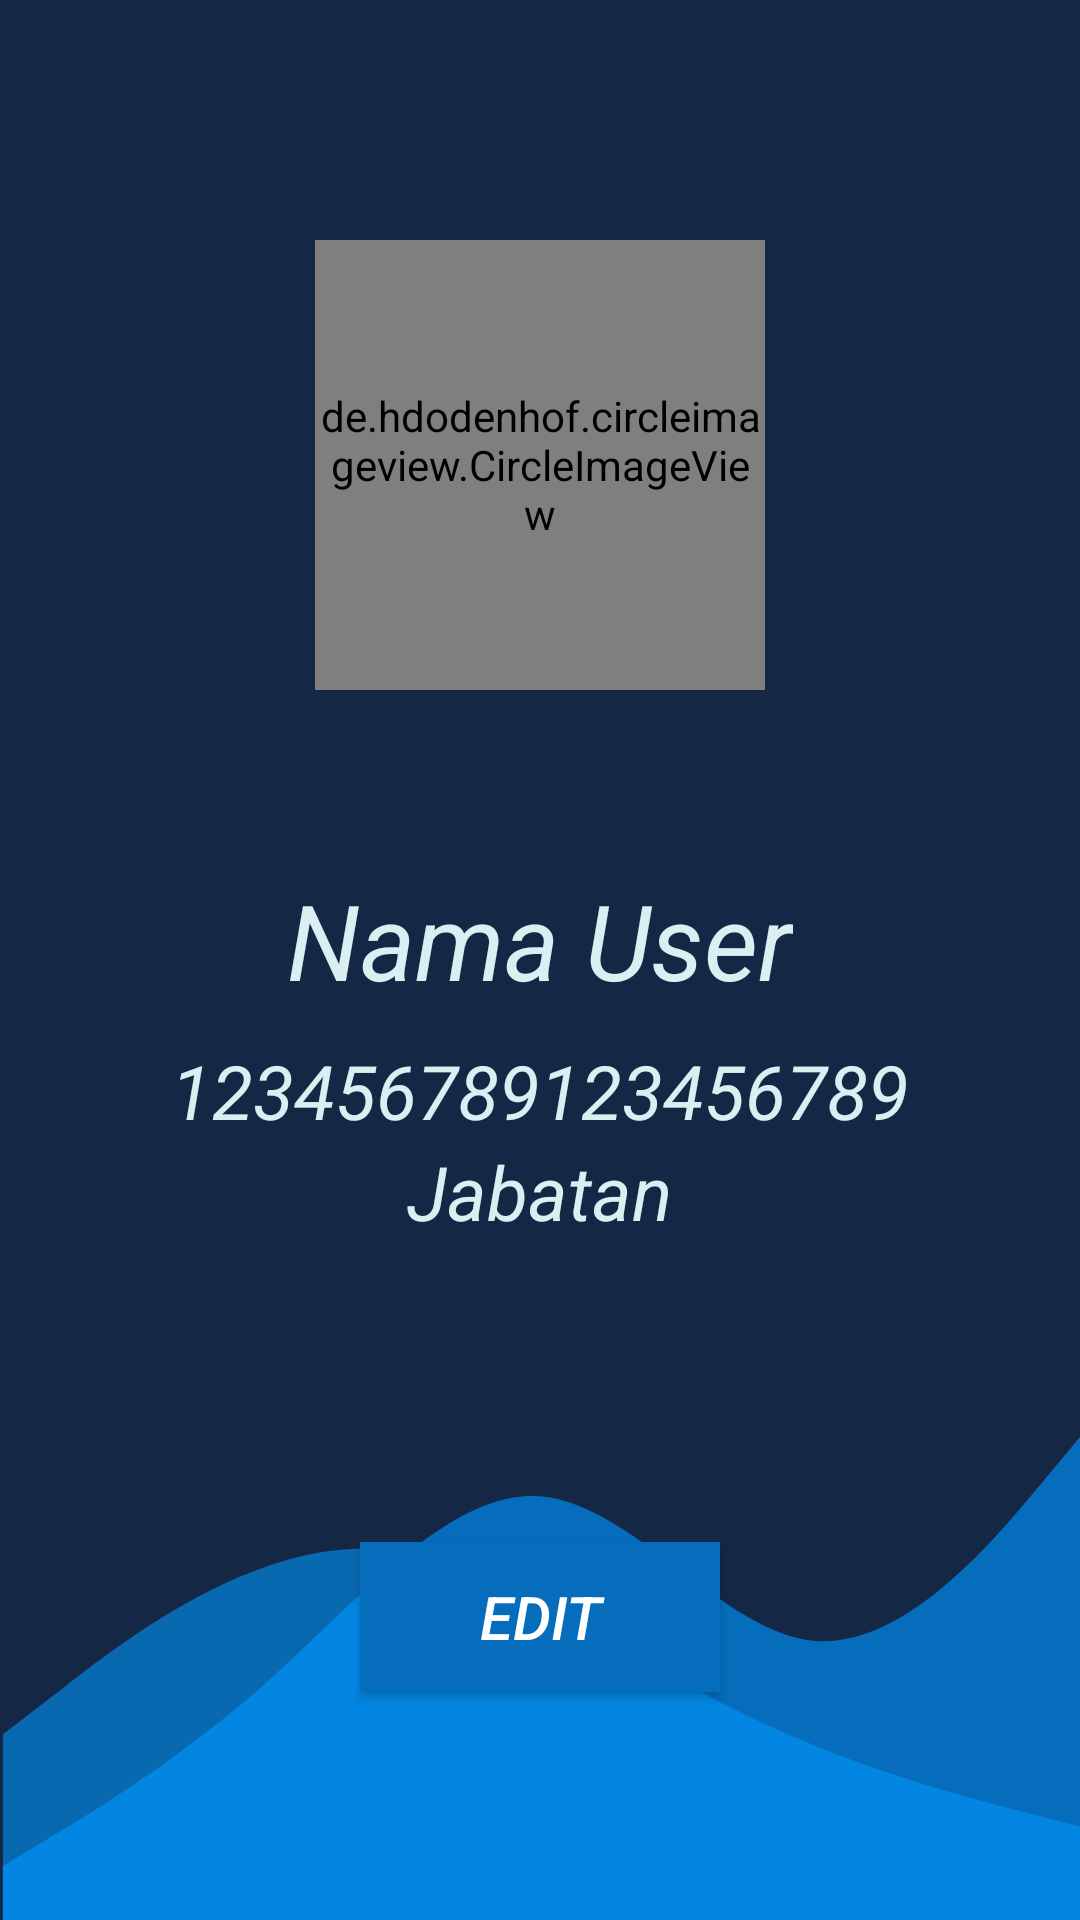

Reconstruct the res/layout file that produces this screen, plus the resources it refers to.
<!-- AndroidManifest.xml: application theme AppTheme -->
<!-- res/layout/fragment_profile.xml -->
<?xml version="1.0" encoding="utf-8"?>
<RelativeLayout xmlns:android="http://schemas.android.com/apk/res/android"
    xmlns:tools="http://schemas.android.com/tools"
    android:layout_width="match_parent"
    android:layout_height="match_parent"
    xmlns:app="http://schemas.android.com/apk/res-auto"
    android:background="@drawable/ic_bg_profile"
    tools:context=".fragment.ProfileFragment">

    <LinearLayout
        android:layout_width="match_parent"
        android:layout_height="match_parent"
        android:orientation="vertical"
        >

        <de.hdodenhof.circleimageview.CircleImageView
            android:id="@+id/profileImage"
            android:layout_width="150dp"
            android:layout_height="150dp"
            android:layout_marginTop="80dp"
            android:layout_marginBottom="40dp"
            android:layout_gravity="center"
            android:src="@drawable/potodefault"
            app:civ_border_color="@android:color/white"
            app:civ_border_width="2dp"
            />

        <TextView
            android:id="@+id/txtNamaUser"
            android:layout_width="wrap_content"
            android:layout_height="wrap_content"
            android:text="@string/nama_user"
            android:layout_marginTop="20dp"
            android:layout_gravity="center"
            android:textSize="35sp"
            android:textStyle="italic"
            android:textColor="@color/colorBGText2"/>


        <TextView
            android:id="@+id/txtNipUser"
            android:layout_width="wrap_content"
            android:layout_height="wrap_content"
            android:text="123456789123456789"
            android:layout_marginTop="10dp"
            android:layout_gravity="center"
            android:textSize="25sp"
            android:textStyle="italic"
            android:textColor="@color/colorBGText2"/>

        <TextView
            android:id="@+id/txtJabatan"
            android:layout_width="wrap_content"
            android:layout_height="wrap_content"
            android:text="Jabatan"
            android:layout_gravity="center"
            android:textSize="25sp"
            android:textStyle="italic"
            android:textColor="@color/colorBGText2"/>

        <Button
            android:id="@+id/btnEditProfile"
            android:layout_width="120dp"
            android:layout_height="50dp"
            android:layout_marginTop="100dp"
            android:layout_gravity="center"
            android:text="Edit"
            android:textStyle="italic"
            android:textSize="20sp"
            android:background="@color/colorSecondPrimary"
            android:textColor="#ffffff"/>

    </LinearLayout>

</RelativeLayout>
<!-- resources referenced by this layout -->
<resources>
  <color name="colorBGText2">#DAEFF1</color>
  <color name="colorSecondPrimary">#056DBC</color>
  <!-- drawable ic_bg_profile (drawable) -->
  <vector xmlns:android="http://schemas.android.com/apk/res/android"
      android:width="375dp"
      android:height="667dp"
      android:viewportWidth="375"
      android:viewportHeight="667">
    <path
        android:pathData="M0,0h375v667h-375z"
        android:fillColor="#142745"/>
    <path
        android:pathData="M1,648.222L16.625,638.833C32.25,629.444 63.5,610.667 94.75,582.5C126,554.333 157.25,516.778 188.5,519.907C219.75,523.037 251,566.852 282.25,569.981C313.5,573.111 344.75,535.556 360.375,516.778L376,498V667H360.375C344.75,667 313.5,667 282.25,667C251,667 219.75,667 188.5,667C157.25,667 126,667 94.75,667C63.5,667 32.25,667 16.625,667H1V648.222Z"
        android:fillColor="#056DBC"
        android:fillType="evenOdd"/>
    <path
        android:pathData="M1,602.5L21.938,586.375C42.563,570.25 84.438,538 126,538C167.562,538 209.438,570.25 251,591.75C292.562,613.25 334.438,624 355.062,629.375L376,634.75V667H355.062C334.438,667 292.562,667 251,667C209.438,667 167.562,667 126,667C84.438,667 42.563,667 21.938,667H1V602.5Z"
        android:fillColor="#0099FF"
        android:fillAlpha="0.58"
        android:fillType="evenOdd"/>
  </vector>
  <!-- drawable potodefault: png bitmap (drawable-v24, 3653 bytes) -->
  <string name="nama_user">Nama User</string>
  <style name="AppTheme" parent="Theme.AppCompat.Light.NoActionBar">
          
          <item name="colorPrimary">@color/colorPrimary</item>
          <item name="colorAccent">@color/colorAccent</item>
      </style>
  <color name="colorPrimary">#142745</color>
  <color name="colorAccent">#03DAC5</color>
</resources>
